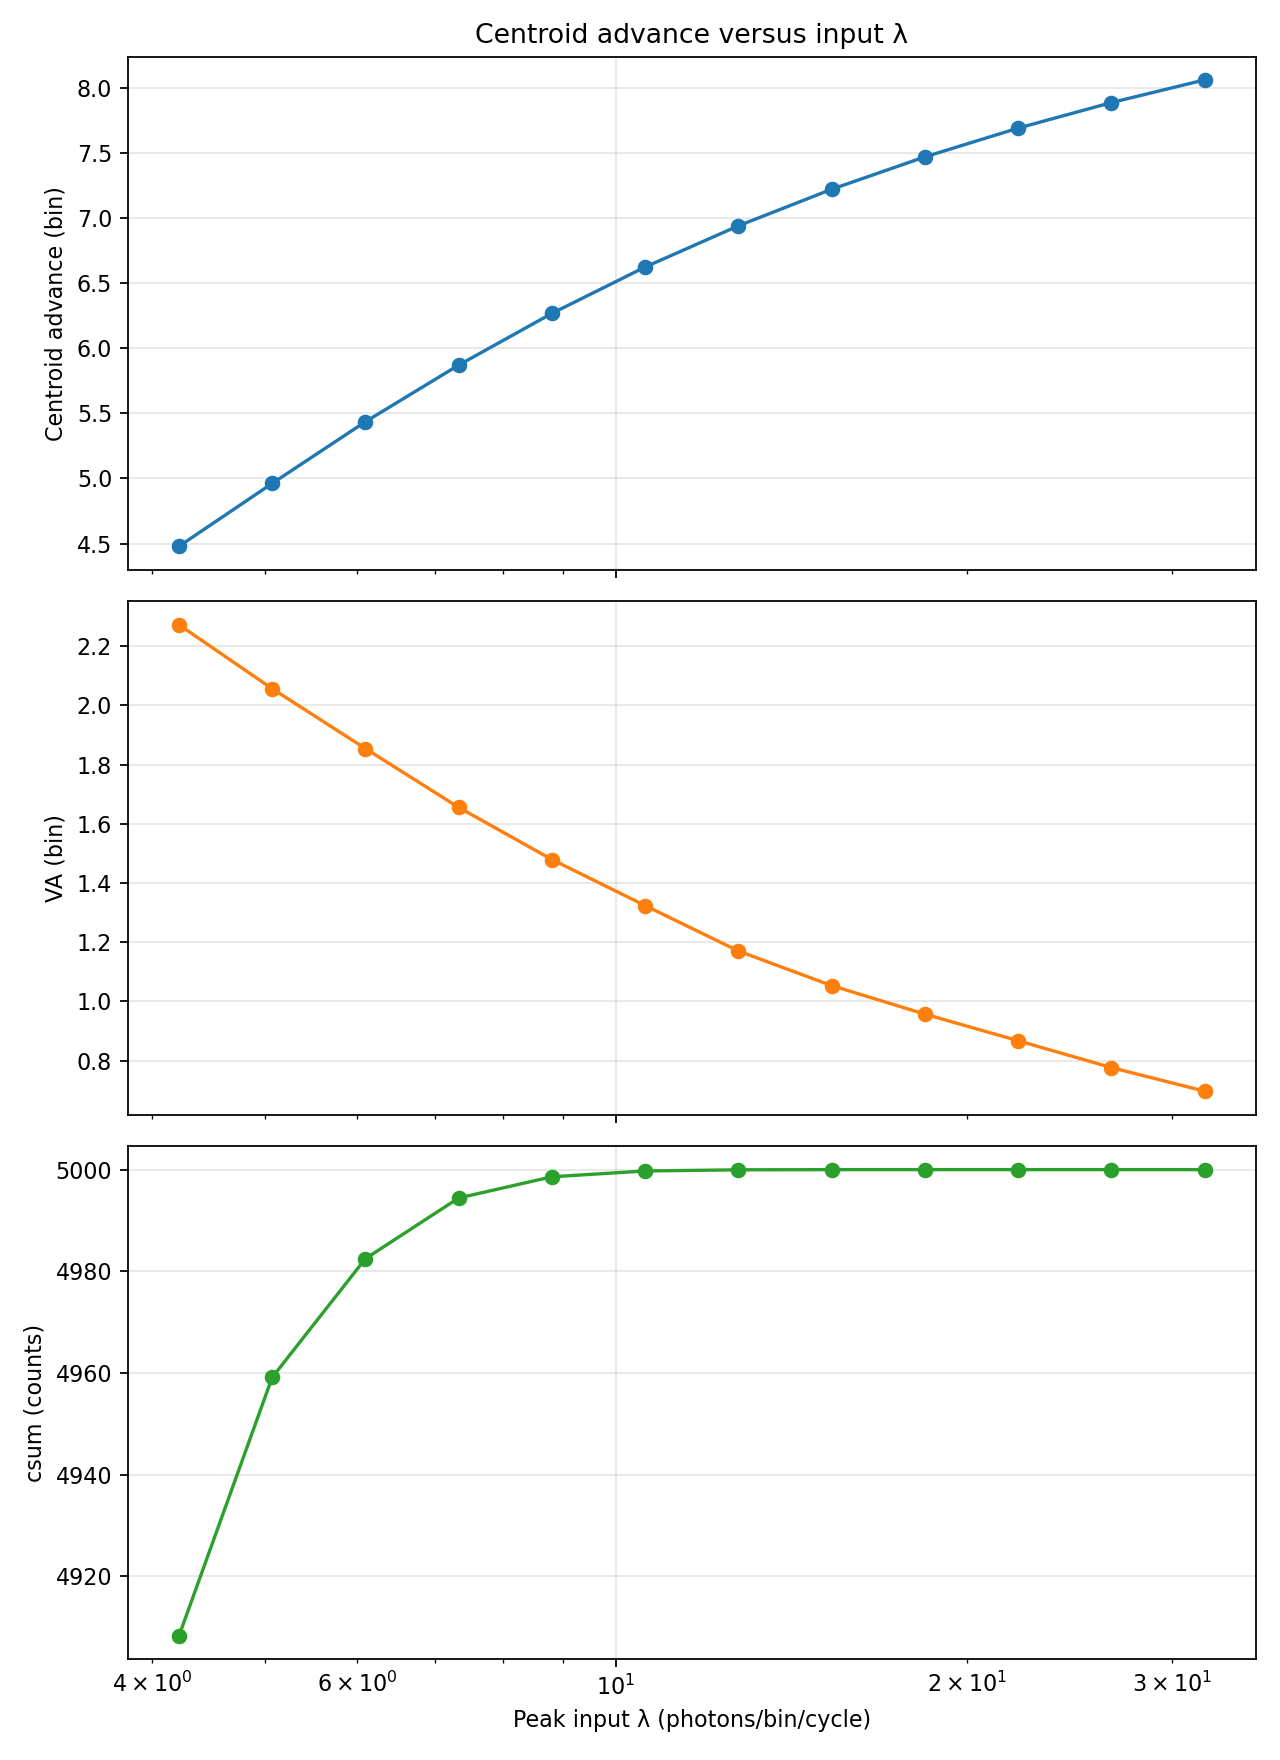

Source data for this figure (header and first rows):
signal_lambda_per_cycle, peak_input_lambda_per_bin_cycle, min_available_in_signal_window, saturated, peak_detected_fraction, expected_peak_count, expected_ctd_bin, expected_va_bin, expected_csum_counts, expected_centroid_advance_bin, random_ctd_mean_bin, random_va_mean_bin, random_csum_mean_counts, random_ctd_std_bin, random_advance_mean_bin, frames, cycles, dead_bins
0.001, 8.075781518570614e-05, 0.999, False, 8.071334189413536e-05, 0.4036, 58.5, 3.771, 4.998, 0.0, 58.01, 3.159, 4.745, 2.417, 0.4927, 100, 5000, 120
0.003, 0.0002423, 0.997, False, 0.0002419, 1.209, 58.5, 3.77, 14.98, 0.002684, 58.22, 3.55, 14.63, 1.433, 0.2831, 100, 5000, 120
0.01, 0.0008076, 0.9901, False, 0.0008031, 4.016, 58.49, 3.769, 49.75, 0.01208, 58.4, 3.681, 48.86, 0.7956, 0.1011, 100, 5000, 120
0.03, 0.002423, 0.9705, False, 0.002383, 11.92, 58.46, 3.764, 147.8, 0.03891, 58.38, 3.705, 146.1, 0.4684, 0.1172, 100, 5000, 120
0.1, 0.008076, 0.9052, False, 0.007643, 38.21, 58.37, 3.748, 475.8, 0.1327, 58.33, 3.717, 474.4, 0.2364, 0.1757, 100, 5000, 120
0.2, 0.01615, 0.8193, False, 0.01447, 72.33, 58.24, 3.724, 906.3, 0.2665, 58.18, 3.699, 904.8, 0.1881, 0.3204, 100, 5000, 120
0.4, 0.0323, 0.6738, False, 0.02604, 130.2, 57.88, 3.629, 1638, 0.6237, 57.92, 3.64, 1643, 0.1222, 0.5863, 100, 5000, 120
0.8, 0.06461, 0.454, False, 0.04448, 222.4, 57.37, 3.509, 2739, 1.131, 57.34, 3.496, 2739, 0.1161, 1.158, 100, 5000, 120
1.0, 0.08076, 0.3727, False, 0.05138, 256.9, 57.12, 3.445, 3146, 1.378, 57.08, 3.427, 3139, 0.1016, 1.421, 100, 5000, 120
1.5, 0.1211, 0.2362, False, 0.06786, 339.3, 56.41, 3.208, 3836, 2.096, 56.42, 3.215, 3844, 0.07781, 2.083, 100, 5000, 120
2.0, 0.1615, 0.146, False, 0.0822, 411, 55.88, 3.029, 4284, 2.623, 55.86, 3.019, 4281, 0.06688, 2.639, 100, 5000, 120
2.5, 0.2019, 0.0935, False, 0.09435, 471.7, 55.36, 2.826, 4549, 3.141, 55.37, 2.83, 4553, 0.06052, 3.135, 100, 5000, 120
3.0, 0.2423, 0.05821, False, 0.1058, 529.1, 54.93, 2.654, 4721, 3.577, 54.92, 2.649, 4720, 0.05639, 3.584, 100, 5000, 120
3.5, 0.2827, 0.03893, False, 0.1158, 578.9, 54.51, 2.469, 4819, 3.993, 54.52, 2.472, 4822, 0.05553, 3.987, 100, 5000, 120
4.0, 0.323, 0.02449, False, 0.1267, 633.6, 54.16, 2.33, 4887, 4.339, 54.16, 2.329, 4887, 0.04893, 4.338, 100, 5000, 120
4.1, 0.3311, 0.02232, False, 0.1288, 643.8, 54.1, 2.303, 4897, 4.404, 54.1, 2.303, 4897, 0.04529, 4.406, 100, 5000, 120
4.218, 0.3407, 0.02, True, 0.1311, 655.7, 54.02, 2.272, 4908, 4.479, 54.02, 2.27, 4907, 0.04372, 4.48, 100, 5000, 120
5.072, 0.4096, 0.009065, True, 0.1465, 732.4, 53.54, 2.056, 4959, 4.962, 53.54, 2.056, 4958, 0.04118, 4.966, 100, 5000, 120
6.097, 0.4924, 0.004231, True, 0.1677, 838.7, 53.07, 1.854, 4982, 5.437, 53.07, 1.856, 4983, 0.03574, 5.435, 100, 5000, 120
7.331, 0.592, 0.001401, True, 0.1906, 953.1, 52.63, 1.655, 4994, 5.872, 52.63, 1.656, 4995, 0.03512, 5.872, 100, 5000, 120
8.813, 0.7117, 0.0003708, True, 0.2142, 1071, 52.23, 1.479, 4999, 6.27, 52.23, 1.48, 4999, 0.0302, 6.27, 100, 5000, 120
10.6, 0.8557, 7.502342528775685e-05, True, 0.2375, 1188, 51.88, 1.323, 5000, 6.626, 51.88, 1.324, 5000, 0.02512, 6.626, 100, 5000, 120
12.74, 1.029, 1.0987040304222262e-05, True, 0.2593, 1296, 51.56, 1.17, 5000, 6.943, 51.56, 1.172, 5000, 0.02284, 6.943, 100, 5000, 120
15.32, 1.237, 2.0563660403372097e-06, True, 0.2991, 1495, 51.28, 1.053, 5000, 7.224, 51.28, 1.053, 5000, 0.02089, 7.226, 100, 5000, 120
18.41, 1.487, 1.4548624571730784e-07, True, 0.3433, 1716, 51.03, 0.9568, 5000, 7.473, 51.03, 0.9565, 5000, 0.0175, 7.475, 100, 5000, 120
22.14, 1.788, 6.023914256303442e-09, True, 0.3906, 1953, 50.81, 0.8668, 5000, 7.694, 50.81, 0.8667, 5000, 0.01841, 7.696, 100, 5000, 120
26.62, 2.149, 1.309816699546218e-10, True, 0.4399, 2199, 50.61, 0.7762, 5000, 7.89, 50.61, 0.7757, 5000, 0.01498, 7.892, 100, 5000, 120
32.0, 2.584, 1.3129497489217101e-12, True, 0.4895, 2448, 50.44, 0.6965, 5000, 8.065, 50.44, 0.6973, 5000, 0.01511, 8.066, 100, 5000, 120
